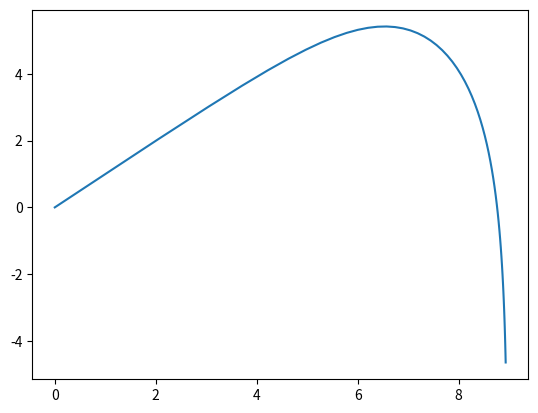

The script that saved this image:
import numpy as np
import matplotlib.pyplot as plt
from scipy.integrate import solve_ivp
from scipy.integrate import odeint
## set initial conditions and parameters
g = 9.81            # acceleration due to gravity
th = 45.            # set launch angle
th = th * np.pi/180.   # convert launch angle to radians
v0 = 100.0           # set speed
k = 0.35             # controls strength of air drag

x0=0                # specify initial conditions
y0=0
vx0 = v0*np.sin(th)
vy0 = v0*np.cos(th)

## define function to compute f(X,t)
def f_func(state,time):
    f = np.zeros(4)    # create array to hold f vector
    f[0] = state[2] # f[0] = x component of velocity
    f[1] = state[3] # f[1] = x component of velocity
    f[2] = - k*(f[0]**2 + f[1]**2)**(0.5)*f[0]         # f[2] = acceleration in x direction
    f[3] = -g - k*(f[0]**2 + f[1]**2)**(0.5)*f[1]       # f[3] = acceleration in y direction
    return f

## set initial state vector and time array
X0 = [ x0, y0, vx0, vy0]        # set initial state of the system
t0 = 0.
# tf = input("Enter final time: ")
# tau = input("Enter time step: ")
tf = 3
tau = 0.05

# create time array starting at t0, ending at tf with a spacing tau
t = np.arange(t0,tf,tau)   

## solve ODE using odeint
X = odeint(f_func,X0,t) # returns an 2-dimensional array with the 
                        # first index specifying the time and the
                        # second index specifying the component of
                        # the state vector

# putting ':' as an index specifies all of the elements for
# that index so x, y, vx, and vy are arrays at times specified 
# in the time array
x = X[:,0]  
y = X[:,1] 
vx = X[:,2] 
vy = X[:,3]



plt.plot(x,y)

plt.show()